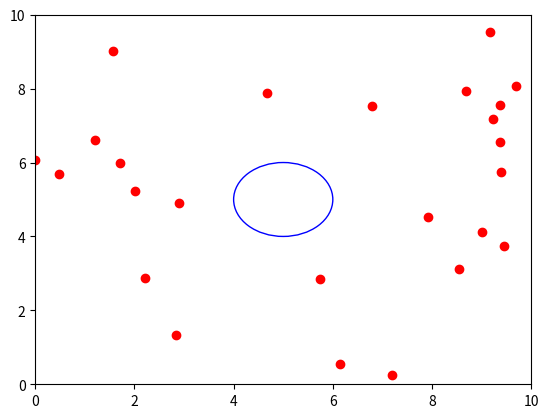

Python code for this plot:
import numpy as np
from matplotlib import pyplot as plt
from matplotlib import animation
import math

# Initializing number of dots
N = 25

# Creating dot class
class dot(object):
    def __init__(self):
        self.x = 10 * np.random.random_sample()
        self.y = 10 * np.random.random_sample()
        self.velx = self.generate_new_vel()
        self.vely = self.generate_new_vel()

    def generate_new_vel(self):
        return (np.random.random_sample() - 0.5) / 5

    def move(self):
        def distance(x1, y1, x2, y2):
            return math.sqrt((x2 - x1) ** 2 + (y2 - y1) ** 2)

        def inside(x1, y1):
            if distance(x1, y1, 5, 5) <= 1:
                return True
            else:
                return False

        def calc_dist(d):
            ret = 0
            for x in dots:
                if inside(x.x, x.y) and x != d:                            
                    ret = ret + distance(x.x, x.y, d.x, d.y)
            return ret

        # if dot is inside the circle it tries to maximize the distances to
        # other dots inside circle
        if inside(self.x, self.y):
            dist = calc_dist(self)
            for i in range(1, 10):
                self.velx = self.generate_new_vel()
                self.vely = self.generate_new_vel()
                self.x = self.x + self.velx
                self.y = self.y + self.vely
                if calc_dist(self) <= dist or not inside(self.x, self.y):
                    self.x = self.x - self.velx
                    self.y = self.y - self.vely
        else:
            if np.random.random_sample() < 0.95:
                self.x = self.x + self.velx
                self.y = self.y + self.vely
            else:
                self.velx = self.generate_new_vel()
                self.vely = self.generate_new_vel()
                self.x = self.x + self.velx
                self.y = self.y + self.vely
            if self.x >= 10:
                self.x = 10
                self.velx = -1 * self.velx
            if self.x <= 0:
                self.x = 0
                self.velx = -1 * self.velx
            if self.y >= 10:
                self.y = 10
                self.vely = -1 * self.vely
            if self.y <= 0:
                self.y = 0
                self.vely = -1 * self.vely

# Initializing dots
dots = [dot() for i in range(N)]

# First set up the figure, the axis, and the plot element we want to animate
fig = plt.figure()
ax = plt.axes(xlim=(0, 10), ylim=(0, 10))
d, = ax.plot([dot.x for dot in dots],
             [dot.y for dot in dots], 'ro')
circle = plt.Circle((5, 5), 1, color='b', fill=False)
ax.add_artist(circle)

# animation function.  This is called sequentially
def animate(i):
    for dot in dots:
        dot.move()
    d.set_data([dot.x for dot in dots],
               [dot.y for dot in dots])
    return d,

# call the animator.  blit=True means only re-draw the parts that have changed.
anim = animation.FuncAnimation(fig, animate, frames=200, interval=20)

plt.show()